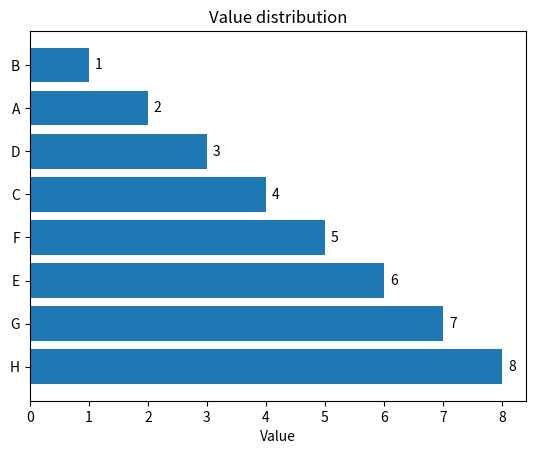

Source code (Python):
import numpy as np
import matplotlib.pyplot as plt

val = np.array([2,1,4,3,6,5,7,8])
name = np.array(['A','B','C','D','E','F','G','H'])

idx = np.argsort(val)[::-1]
val_sorted = val[idx]
name_sorted = name[idx]

plt.barh(name_sorted, val_sorted)

for i,v in enumerate(val_sorted):
    # i = the row number (y-axis position),
    # v = the length of the bar (x-axis value)
    plt.text(v + 0.1, i, str(v), va = 'center')
    #v + 0.1 → x-position of the text slightly past the end of the bar
    # i → y-position of the text (the row number on the y-axis)
    # str(v) → text to display (the value itself)
    # va='center' → vertically aligns text with the middle of the bar
plt.xlabel('Value')
plt.title('Value distribution')
plt.show()
